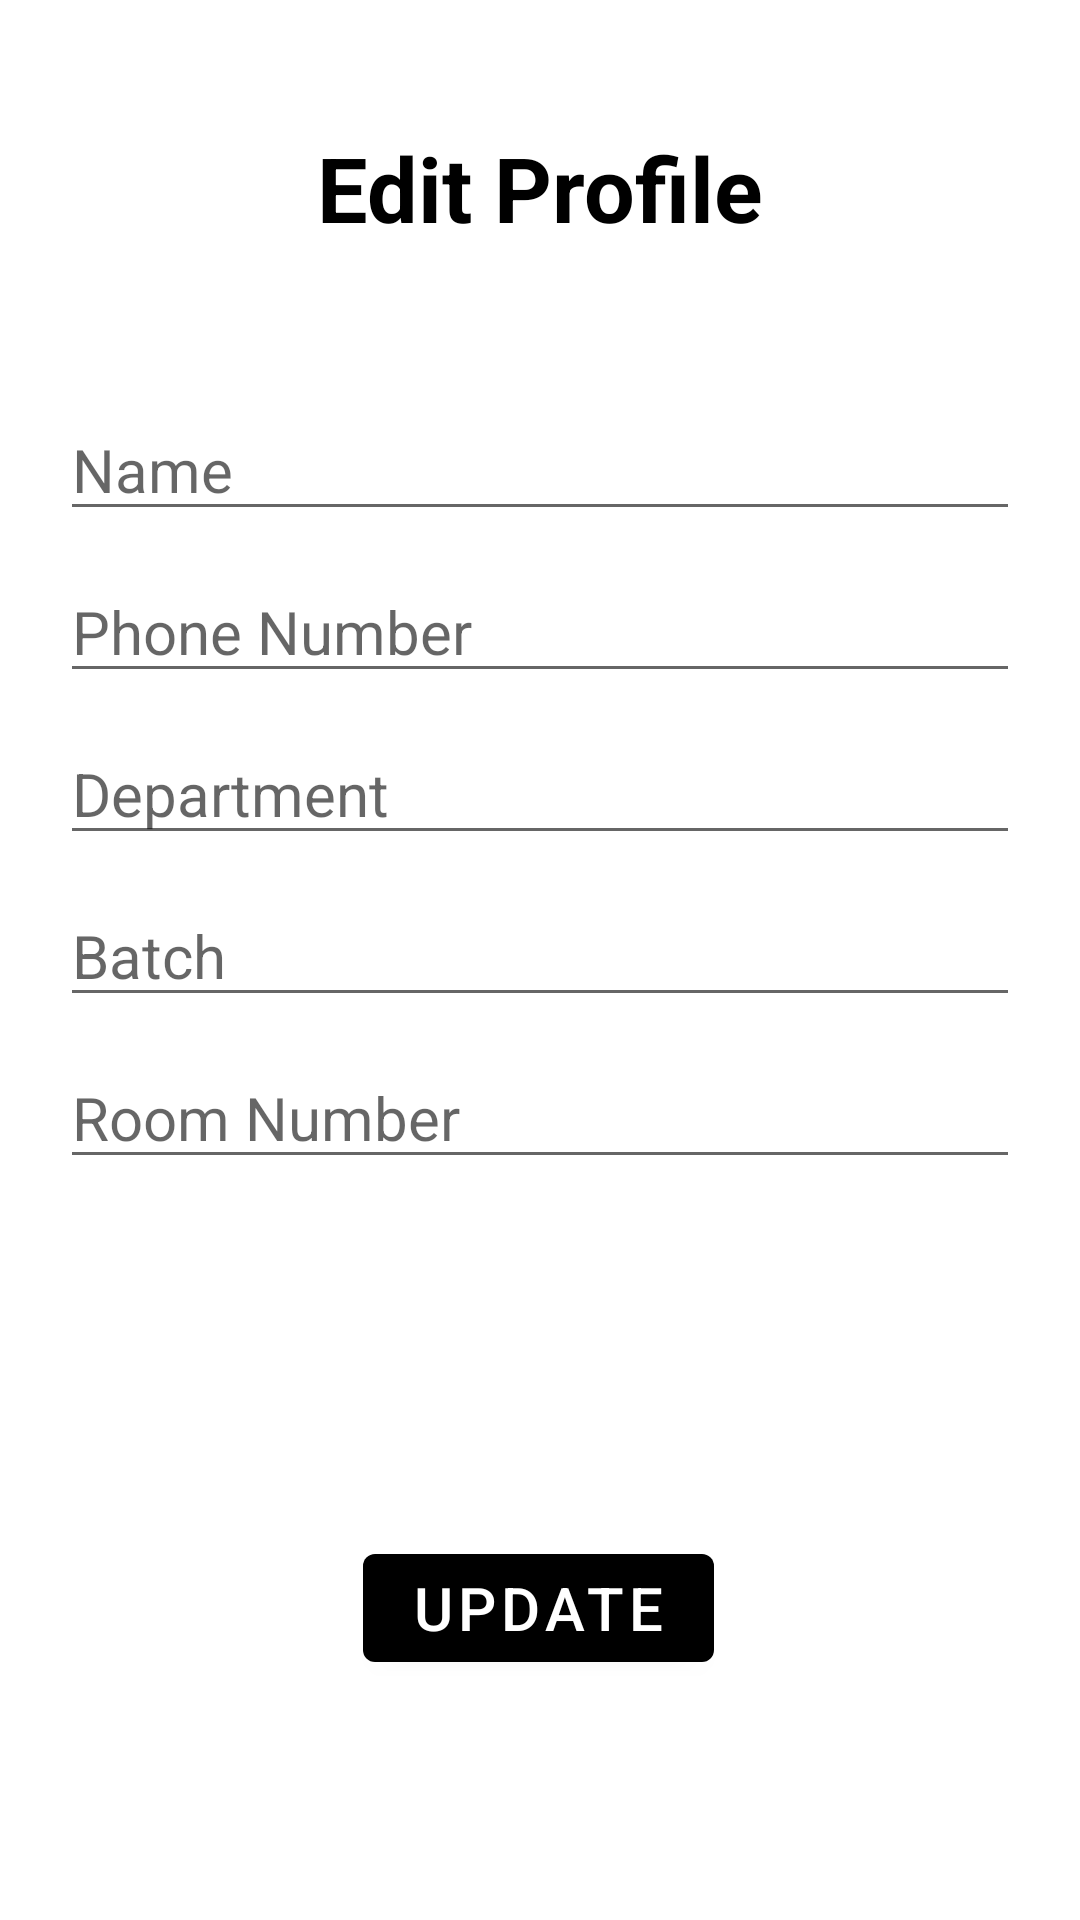

Reconstruct the res/layout file that produces this screen, plus the resources it refers to.
<!-- AndroidManifest.xml: application theme Theme.Smart_Attendance -->
<!-- res/layout/activity_edit_profile.xml -->
<?xml version="1.0" encoding="utf-8"?>
<androidx.constraintlayout.widget.ConstraintLayout xmlns:android="http://schemas.android.com/apk/res/android"
    xmlns:app="http://schemas.android.com/apk/res-auto"
    xmlns:tools="http://schemas.android.com/tools"
    android:layout_width="match_parent"
    android:layout_height="match_parent"
    android:padding="10dp"
    tools:context=".EditProfile">

    <TextView
        android:layout_width="wrap_content"
        android:layout_height="wrap_content"
        android:layout_margin="10dp"
        android:text="Edit Profile"
        android:textColor="@color/black"
        android:textSize="30sp"
        android:textStyle="bold"
        app:layout_constraintBottom_toTopOf="@+id/name"
        app:layout_constraintEnd_toEndOf="parent"
        app:layout_constraintStart_toStartOf="parent"
        app:layout_constraintTop_toTopOf="parent"
        app:layout_constraintVertical_bias="0.354" />

    <com.google.android.material.textfield.TextInputEditText
        android:id="@+id/name"
        android:layout_width="match_parent"
        android:layout_height="wrap_content"
        android:layout_margin="10dp"
        android:hint="Name"
        android:textColor="@color/black"
        android:textSize="20sp"
        app:layout_constraintBottom_toBottomOf="parent"
        app:layout_constraintEnd_toEndOf="parent"
        app:layout_constraintHorizontal_bias="0.512"
        app:layout_constraintStart_toStartOf="parent"
        app:layout_constraintTop_toTopOf="parent"
        app:layout_constraintVertical_bias="0.203" />

    <com.google.android.material.textfield.TextInputEditText
        android:id="@+id/phone"
        android:layout_width="match_parent"
        android:layout_height="wrap_content"
        android:hint="Phone Number"
        android:layout_margin="10dp"
        android:textColor="@color/black"
        android:textSize="20sp"
        app:layout_constraintEnd_toEndOf="parent"
        app:layout_constraintStart_toStartOf="parent"
        app:layout_constraintTop_toBottomOf="@+id/name" />

    <com.google.android.material.textfield.TextInputEditText
        android:id="@+id/department"
        android:layout_width="match_parent"
        android:layout_height="wrap_content"
        android:hint="Department"
        android:layout_margin="10dp"
        android:textColor="@color/black"
        android:textSize="20sp"
        app:layout_constraintEnd_toEndOf="parent"
        app:layout_constraintStart_toStartOf="parent"
        app:layout_constraintTop_toBottomOf="@+id/phone" />

    <com.google.android.material.textfield.TextInputEditText
        android:id="@+id/batch"
        android:layout_width="match_parent"
        android:layout_height="wrap_content"
        android:hint="Batch"
        android:layout_margin="10dp"
        android:textColor="@color/black"
        android:textSize="20sp"
        app:layout_constraintEnd_toEndOf="parent"
        app:layout_constraintStart_toStartOf="parent"
        app:layout_constraintTop_toBottomOf="@+id/department" />

    <com.google.android.material.textfield.TextInputEditText
        android:id="@+id/roomNumber"
        android:layout_width="match_parent"
        android:layout_height="wrap_content"
        android:hint="Room Number"
        android:layout_margin="10dp"
        android:textColor="@color/black"
        android:textSize="20sp"
        app:layout_constraintEnd_toEndOf="parent"
        app:layout_constraintStart_toStartOf="parent"
        app:layout_constraintTop_toBottomOf="@+id/batch" />

    <com.google.android.material.button.MaterialButton
        android:id="@+id/update"
        android:layout_width="wrap_content"
        android:layout_height="wrap_content"
        android:layout_margin="10dp"
        android:text="Update"
        android:textColor="@color/white"
        app:icon="@drawable/ic_done"
        android:textSize="20sp"
        app:backgroundTint="@color/black"
        app:layout_constraintBottom_toBottomOf="parent"
        app:layout_constraintEnd_toEndOf="parent"
        app:layout_constraintHorizontal_bias="0.498"
        app:layout_constraintStart_toStartOf="parent"
        app:layout_constraintTop_toBottomOf="@+id/roomNumber"
        app:layout_constraintVertical_bias="0.644" />

    <ProgressBar
        android:layout_width="wrap_content"
        android:layout_height="wrap_content"
        android:id="@+id/progressBar"
        android:visibility="gone"
        app:layout_constraintBottom_toBottomOf="parent"
        app:layout_constraintEnd_toEndOf="parent"
        app:layout_constraintStart_toStartOf="parent"
        app:layout_constraintTop_toTopOf="parent"/>

</androidx.constraintlayout.widget.ConstraintLayout>
<!-- resources referenced by this layout -->
<resources>
  <style name="Theme.Smart_Attendance" parent="Theme.MaterialComponents.DayNight.NoActionBar">
          
          <item name="colorPrimary">@color/purple_500</item>
          <item name="colorPrimaryVariant">@color/purple_700</item>
          <item name="colorOnPrimary">@color/white</item>
          
          <item name="colorSecondary">@color/teal_200</item>
          <item name="colorSecondaryVariant">@color/teal_700</item>
          <item name="colorOnSecondary">@color/black</item>
          
          <item name="android:statusBarColor">?attr/colorPrimaryVariant</item>
          
      </style>
  <!-- not gathered from this repository: default colours our renderer supplied (Android Studio template values) -->
  <color name="purple_500">#FF6200EE</color>
  <color name="purple_700">#FF3700B3</color>
  <color name="teal_200">#FF03DAC5</color>
  <color name="teal_700">#FF018786</color>
  <color name="black">#FF000000</color>
  <color name="white">#FFFFFFFF</color>
</resources>
